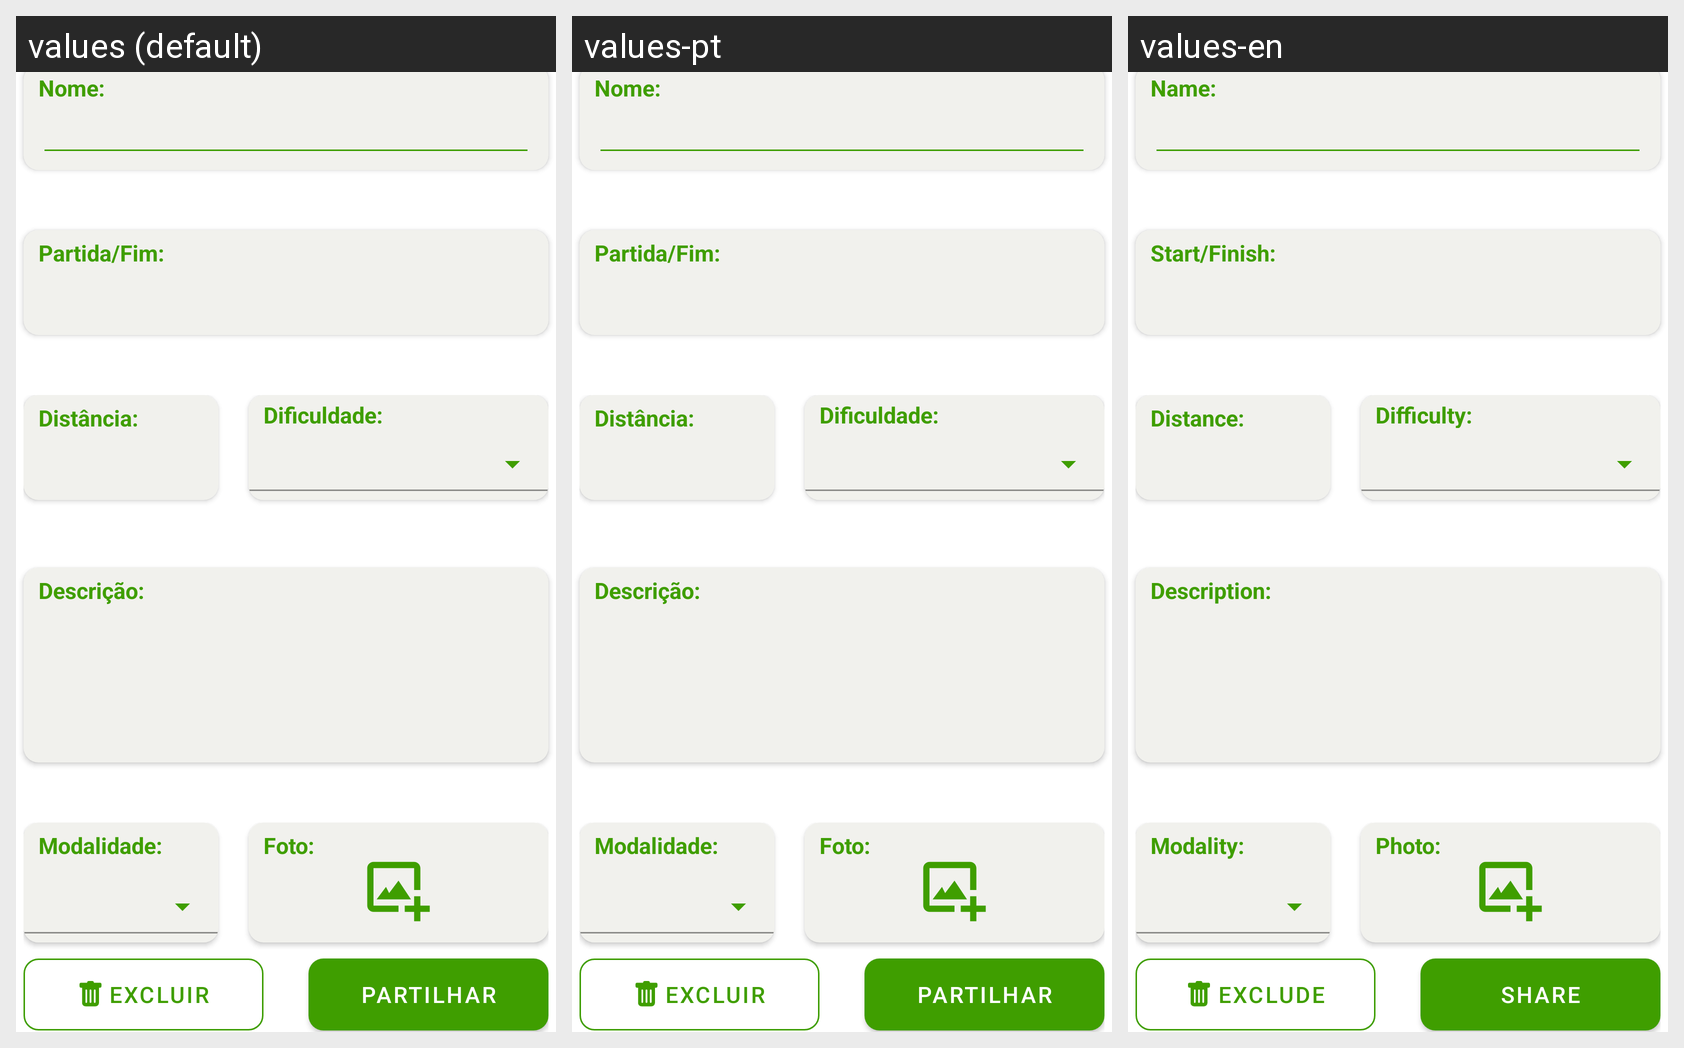

For this localized Android screen grid, give each drawn string resource with its value in every locale shown.
Android screen res/layout/fragment_partilhar.xml rendered under 3 locales, left to right: values (default), values-pt, values-en. Device: Nexus 5 (rendered at 1080×1920; each locale shown at half size, 540×960, under a caption strip naming it); theme Theme.TrailBlaze.
Strings drawn on this screen, with the default value and each locale's value (text and hints the layout hard-codes, and strings that could not be matched under every locale, appear in the picture but are not listed):

nome_
  values: Nome:
  values-pt: Nome:
  values-en: Name:

partida_fim
  values: Partida/Fim:
  values-pt: Partida/Fim:
  values-en: Start/Finish:

distancia_
  values: Distância:
  values-pt: Distância:
  values-en: Distance:

dificuldade_
  values: Dificuldade:
  values-pt: Dificuldade:
  values-en: Difficulty:

descricao_
  values: Descrição:
  values-pt: Descrição:
  values-en: Description:

modalidade_
  values: Modalidade:
  values-pt: Modalidade:
  values-en: Modality:

foto_
  values: Foto:
  values-pt: Foto:
  values-en: Photo:

excluir
  values: Excluir
  values-pt: Excluir
  values-en: Exclude

partilhar
  values: Partilhar
  values-pt: Partilhar
  values-en: Share
